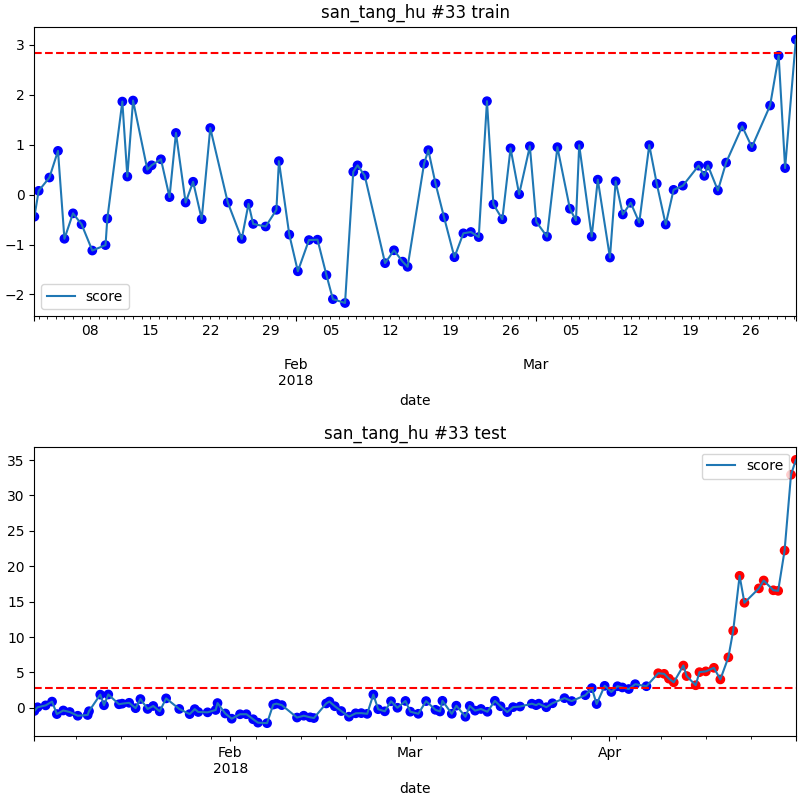

Values plotted in this chart, from the file beside it:
date, score
2018-04-08 14:00, 4.885
2018-04-09 12:00, 4.802
2018-04-10 06:00, 4.119
2018-04-11 00:00, 3.602
2018-04-12 12:00, 5.97
2018-04-13 00:00, 4.489
2018-04-14 10:00, 3.19
2018-04-15 00:00, 5.037
2018-04-16 00:00, 5.152
2018-04-17 06:00, 5.651
2018-04-18 06:00, 4.011
2018-04-19 12:00, 7.131
2018-04-20 06:00, 10.88
2018-04-21 06:00, 18.65
2018-04-22 00:00, 14.84
2018-04-24 06:00, 16.87
2018-04-25 00:00, 17.99
2018-04-26 12:00, 16.6
2018-04-27 06:00, 16.53
2018-04-28 06:00, 22.22
2018-04-29 06:00, 32.93
2018-04-30 00:00, 35.03
